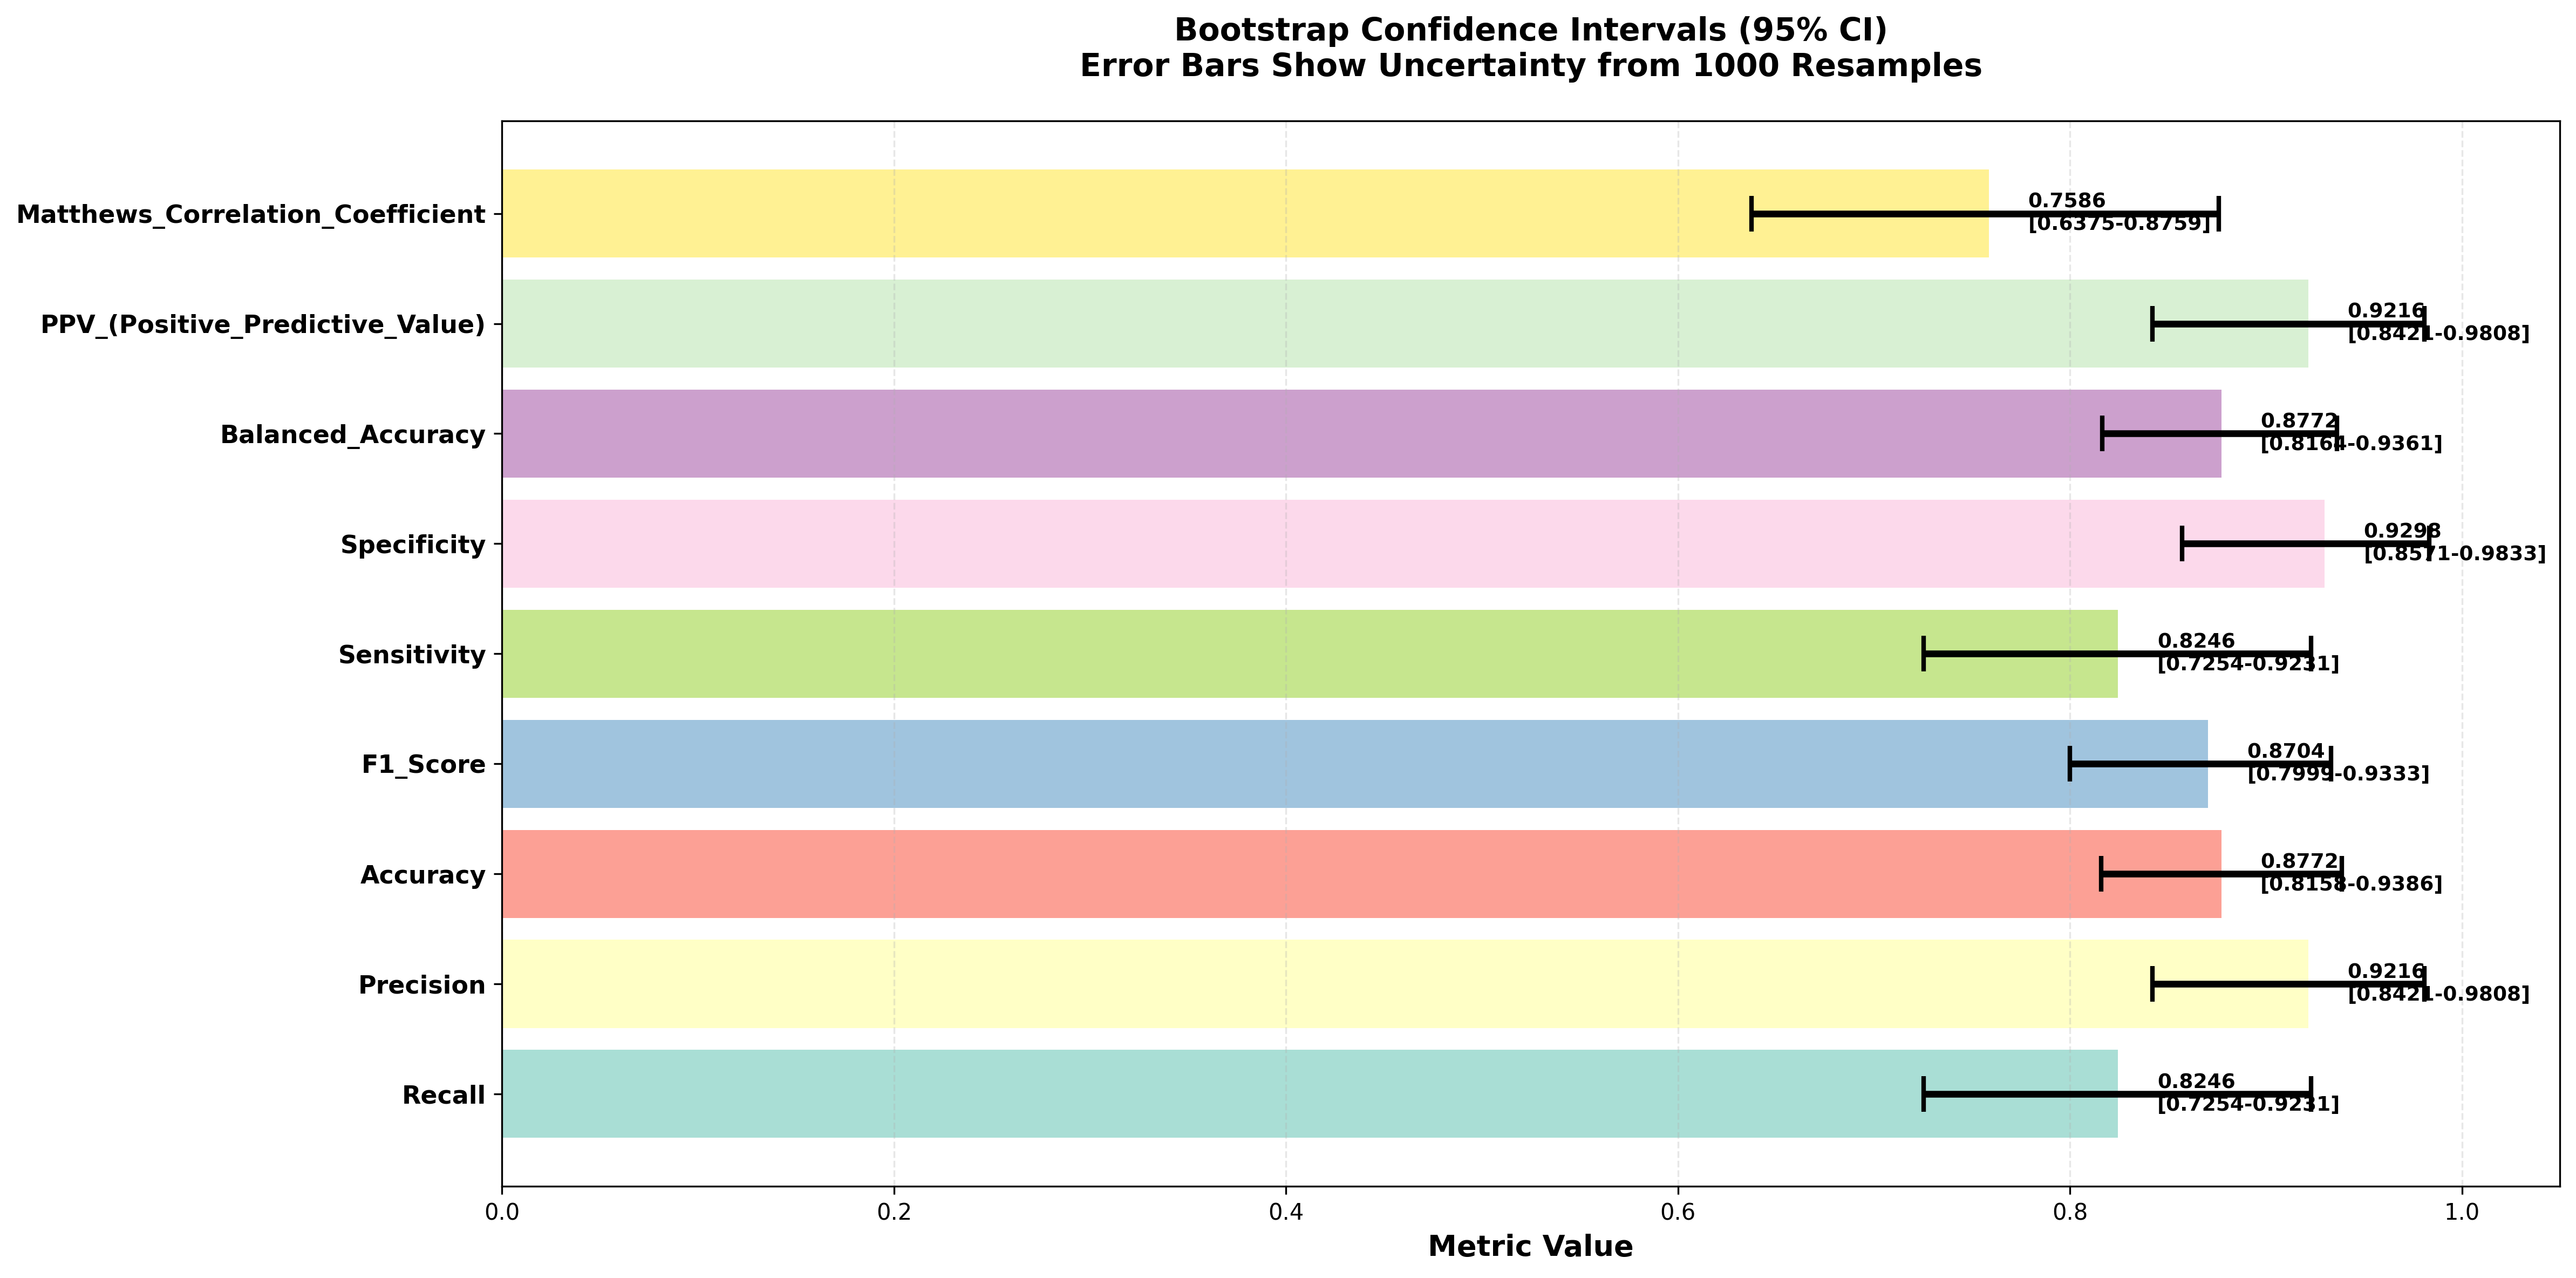

Data behind this chart, as committed beside it:
Metric, Point_Estimate, Bootstrap_Mean, Bootstrap_Std, CI_Lower_95%, CI_Upper_95%, CI_Margin
Recall, 0.8246, 0.8255, 0.05044, 0.7254, 0.9231, 0.09886
Precision, 0.9216, 0.9229, 0.0369, 0.8421, 0.9808, 0.06935
Accuracy, 0.8772, 0.8781, 0.03102, 0.8158, 0.9386, 0.0614
F1_Score, 0.8704, 0.8704, 0.03437, 0.7999, 0.9333, 0.06671
Sensitivity, 0.8246, 0.8255, 0.05044, 0.7254, 0.9231, 0.09886
Specificity, 0.9298, 0.9307, 0.03375, 0.8571, 0.9833, 0.0631
Balanced_Accuracy, 0.8772, 0.8781, 0.03044, 0.8164, 0.9361, 0.05985
PPV_(Positive_Predictive_Value), 0.9216, 0.9229, 0.0369, 0.8421, 0.9808, 0.06935
NPV_(Negative_Predictive_Value), 0.8413, 0.8418, 0.04724, 0.7424, 0.9306, 0.09407
FPR_(False_Positive_Rate), 0.07018, 0.0693, 0.03375, 0.01667, 0.1429, 0.0631
FNR_(False_Negative_Rate), 0.1754, 0.1745, 0.05044, 0.07689, 0.2746, 0.09886
Matthews_Correlation_Coefficient, 0.7586, 0.7604, 0.06005, 0.6375, 0.8759, 0.1192
Cohen_Kappa, 0.7544, 0.7547, 0.06182, 0.6297, 0.8744, 0.1223
